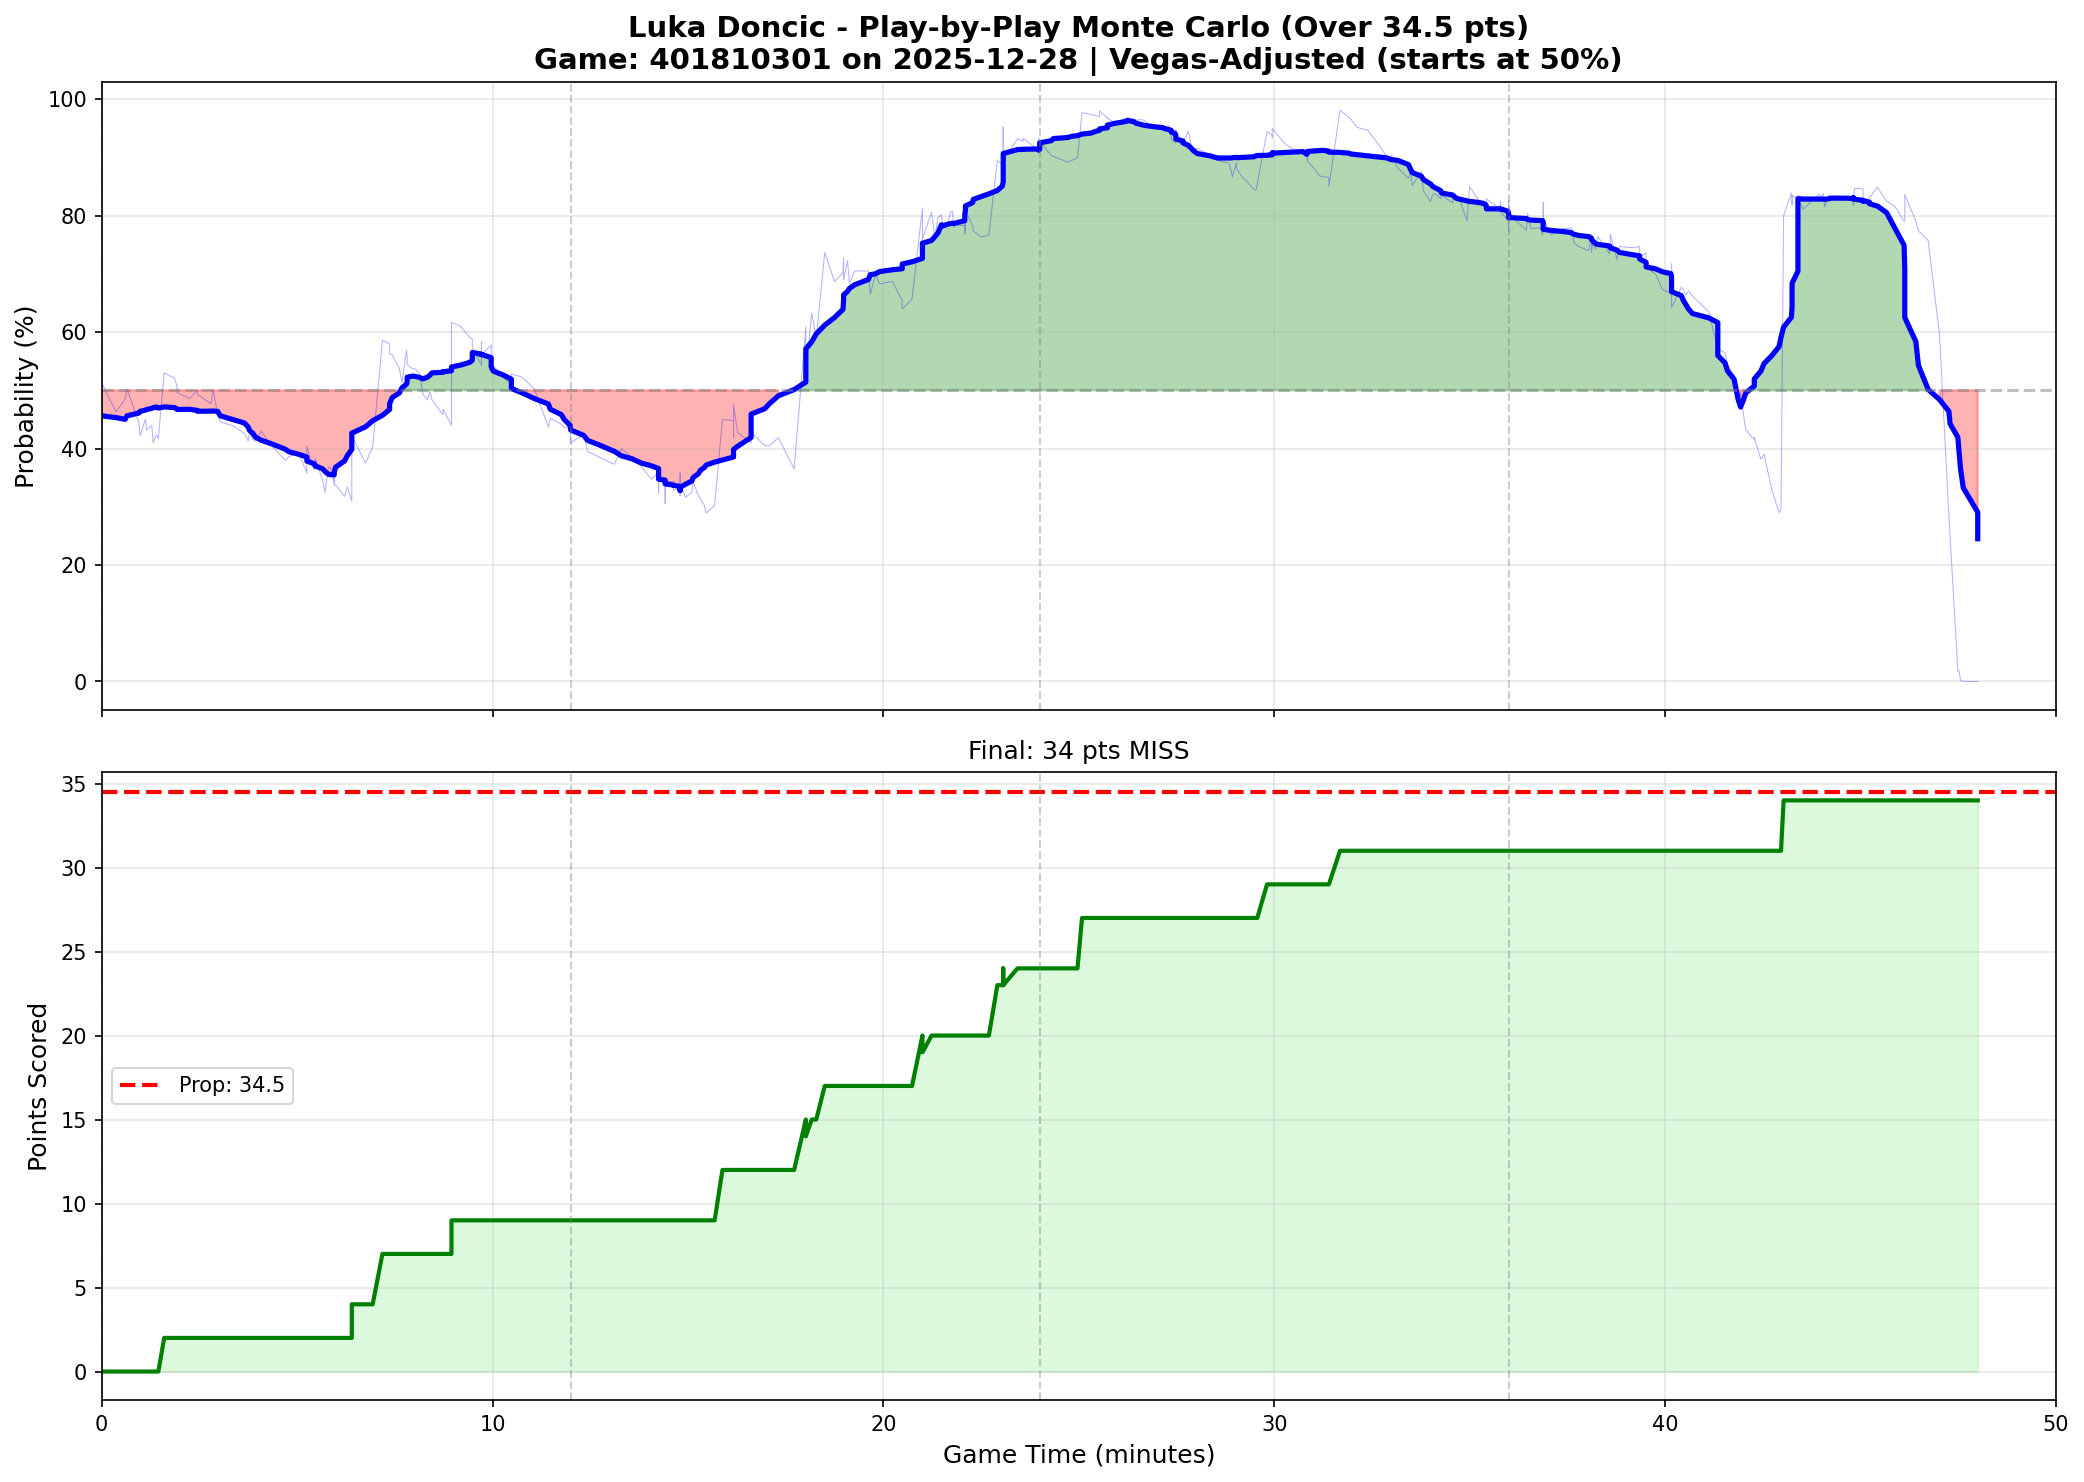

Data behind this chart, as committed beside it:
play_num, quarter, game_minute, cumulative_points, prob_over, prob_over_smooth
1, 1, 0.0000, 0, 0.5130, 0.4562
2, 1, 0.3667, 0, 0.4630, 0.4533
3, 1, 0.6000, 0, 0.4850, 0.4503
4, 1, 0.6500, 0, 0.5020, 0.4564
5, 1, 0.9500, 0, 0.4450, 0.4610
6, 1, 0.9833, 0, 0.4220, 0.4640
7, 1, 1.117, 0, 0.4500, 0.4660
8, 1, 1.15, 0, 0.4320, 0.4672
9, 1, 1.283, 0, 0.4400, 0.4690
10, 1, 1.317, 0, 0.4100, 0.4703
11, 1, 1.4, 0, 0.4240, 0.4715
12, 1, 1.45, 0, 0.4170, 0.4697
13, 1, 1.6, 2, 0.5300, 0.4716
14, 1, 1.867, 2, 0.5210, 0.4703
15, 1, 1.933, 2, 0.5060, 0.4675
16, 1, 1.933, 2, 0.4960, 0.4672
17, 1, 2.25, 2, 0.4860, 0.4674
18, 1, 2.45, 2, 0.5000, 0.4656
19, 1, 2.45, 2, 0.4940, 0.4653
20, 1, 2.45, 2, 0.4930, 0.4641
21, 1, 2.8, 2, 0.4770, 0.4642
22, 1, 2.85, 2, 0.5020, 0.4645
23, 1, 2.967, 2, 0.4590, 0.4638
24, 1, 3.033, 2, 0.4460, 0.4564
25, 1, 3.367, 2, 0.4390, 0.4496
26, 1, 3.65, 2, 0.4260, 0.4440
27, 1, 3.75, 2, 0.4130, 0.4371
28, 1, 3.783, 2, 0.4270, 0.4311
29, 1, 3.867, 2, 0.4160, 0.4263
30, 1, 3.933, 2, 0.4130, 0.4197
31, 1, 4.083, 2, 0.4300, 0.4143
32, 1, 4.367, 2, 0.4030, 0.4077
33, 1, 4.7, 2, 0.3800, 0.3988
34, 1, 4.8, 2, 0.3860, 0.3943
35, 1, 5.033, 2, 0.3940, 0.3904
36, 1, 5.25, 2, 0.3580, 0.3855
37, 1, 5.25, 2, 0.3660, 0.3812
38, 1, 5.25, 2, 0.4040, 0.3785
39, 1, 5.433, 2, 0.3630, 0.3740
40, 1, 5.467, 2, 0.3830, 0.3701
41, 1, 5.65, 2, 0.3460, 0.3654
42, 1, 5.717, 2, 0.3250, 0.3606
43, 1, 5.8, 2, 0.3680, 0.3559
44, 1, 5.85, 2, 0.3680, 0.3553
45, 1, 5.95, 2, 0.3400, 0.3548
46, 1, 5.95, 2, 0.3420, 0.3563
47, 1, 5.95, 2, 0.3580, 0.3571
48, 1, 5.95, 2, 0.3370, 0.3589
49, 1, 5.983, 2, 0.3380, 0.3680
50, 1, 6.217, 2, 0.3180, 0.3789
51, 1, 6.283, 2, 0.3340, 0.3878
52, 1, 6.4, 2, 0.3100, 0.3986
53, 1, 6.4, 3, 0.3680, 0.4093
54, 1, 6.4, 3, 0.3770, 0.4165
55, 1, 6.4, 4, 0.4220, 0.4265
56, 1, 6.75, 4, 0.3750, 0.4374
57, 1, 6.933, 4, 0.4020, 0.4478
58, 1, 7.183, 7, 0.5860, 0.4571
59, 1, 7.367, 7, 0.5800, 0.4671
60, 1, 7.367, 7, 0.5630, 0.4771
... 400 more rows
